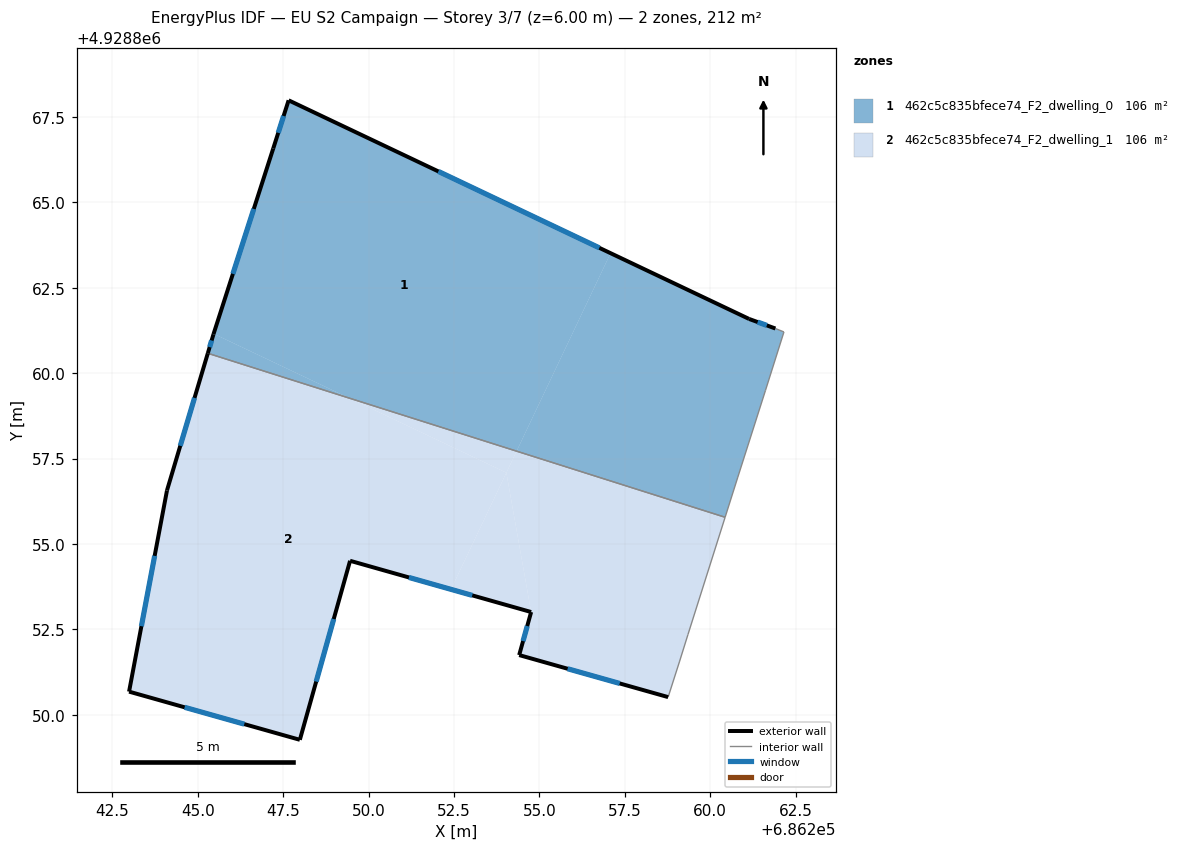
=== STOREY PLAN SPEC (per zone: floor XY polygon, exterior-wall plan segments, windows/doors) ===
zone 1: 462c5c835bfece74_F2_dwelling_0  (106.2 m²)
  floor: (686257.08, 4928863.51) (686254.33, 4928857.72) (686249.44, 4928859.27) (686245.47, 4928861.15) (686247.21, 4928866.58) (686247.66, 4928867.99)
  floor: (686249.44, 4928859.27) (686245.29, 4928860.58) (686245.46, 4928861.14) (686245.47, 4928861.15)
  floor: (686261.14, 4928861.59) (686261.91, 4928861.31) (686262.16, 4928861.21) (686261.62, 4928859.50) (686260.81, 4928856.96) (686260.44, 4928855.78) (686254.33, 4928857.72) (686257.08, 4928863.51)
  exterior wall: (686261.14, 4928861.59) – (686247.66, 4928867.99)  [14.9 m]
    window: (686256.76, 4928863.67) – (686252.04, 4928865.91)  [5.5 m²]
  exterior wall: (686261.91, 4928861.31) – (686261.14, 4928861.59)  [0.8 m]
    window: (686261.66, 4928861.40) – (686261.39, 4928861.50)  [0.3 m²]
  exterior wall: (686245.46, 4928861.14) – (686245.30, 4928860.58)  [0.6 m]
    window: (686245.41, 4928860.96) – (686245.35, 4928860.76)  [0.2 m²]
  exterior wall: (686247.21, 4928866.58) – (686245.46, 4928861.14)  [5.7 m]
    window: (686246.64, 4928864.81) – (686246.03, 4928862.91)  [2.1 m²]
  exterior wall: (686247.66, 4928867.99) – (686247.21, 4928866.58)  [1.5 m]
    window: (686247.51, 4928867.53) – (686247.36, 4928867.04)  [0.5 m²]
  interior walls: 5
zone 2: 462c5c835bfece74_F2_dwelling_1  (106.2 m²)
  floor: (686254.33, 4928857.72) (686254.03, 4928857.09) (686249.44, 4928859.27)
  floor: (686254.03, 4928857.09) (686252.41, 4928853.67) (686249.46, 4928854.51) (686247.99, 4928849.27) (686242.99, 4928850.68) (686244.10, 4928856.57) (686245.30, 4928860.58) (686249.44, 4928859.27)
  floor: (686260.44, 4928855.78) (686259.35, 4928852.35) (686259.10, 4928851.55) (686258.77, 4928850.52) (686254.41, 4928851.75) (686254.76, 4928853.01) (686254.03, 4928857.09) (686254.33, 4928857.72)
  floor: (686254.03, 4928857.09) (686254.76, 4928853.01) (686252.41, 4928853.67)
  exterior wall: (686242.99, 4928850.68) – (686247.99, 4928849.27)  [5.2 m]
    window: (686244.62, 4928850.22) – (686246.36, 4928849.73)  [1.9 m²]
  exterior wall: (686244.10, 4928856.57) – (686242.99, 4928850.68)  [6.0 m]
    window: (686243.74, 4928854.65) – (686243.35, 4928852.59)  [2.2 m²]
  exterior wall: (686245.30, 4928860.58) – (686244.10, 4928856.57)  [4.2 m]
    window: (686244.91, 4928859.28) – (686244.49, 4928857.87)  [1.5 m²]
  exterior wall: (686254.41, 4928851.75) – (686258.77, 4928850.52)  [4.5 m]
    window: (686255.83, 4928851.35) – (686257.35, 4928850.92)  [1.7 m²]
  exterior wall: (686254.76, 4928853.01) – (686254.41, 4928851.75)  [1.3 m]
    window: (686254.65, 4928852.60) – (686254.52, 4928852.16)  [0.5 m²]
  exterior wall: (686249.46, 4928854.51) – (686254.76, 4928853.01)  [5.5 m]
    window: (686251.18, 4928854.02) – (686253.04, 4928853.50)  [2.0 m²]
  exterior wall: (686247.99, 4928849.27) – (686249.46, 4928854.51)  [5.4 m]
    window: (686248.47, 4928850.97) – (686248.98, 4928852.80)  [2.0 m²]
  interior walls: 4

=== DERIVED (storey summary) ===
Building: EU S2 Campaign
Storey: 3 of 7  (floor level z = 6.00 m)
Storey gross floor area: 212.5 m²
Zones on this storey: 2
  - 462c5c835bfece74_F2_dwelling_0: floor 106.2 m²; exterior wall 23.5 m (70.5 m²); 5 window(s) 8.6 m²; WWR 12.2%
  - 462c5c835bfece74_F2_dwelling_1: floor 106.2 m²; exterior wall 32.2 m (96.5 m²); 7 window(s) 11.8 m²; WWR 12.2%
Zone adjacency (shared interzone walls):
  - 462c5c835bfece74_F2_dwelling_0 ↔ 462c5c835bfece74_F2_dwelling_1